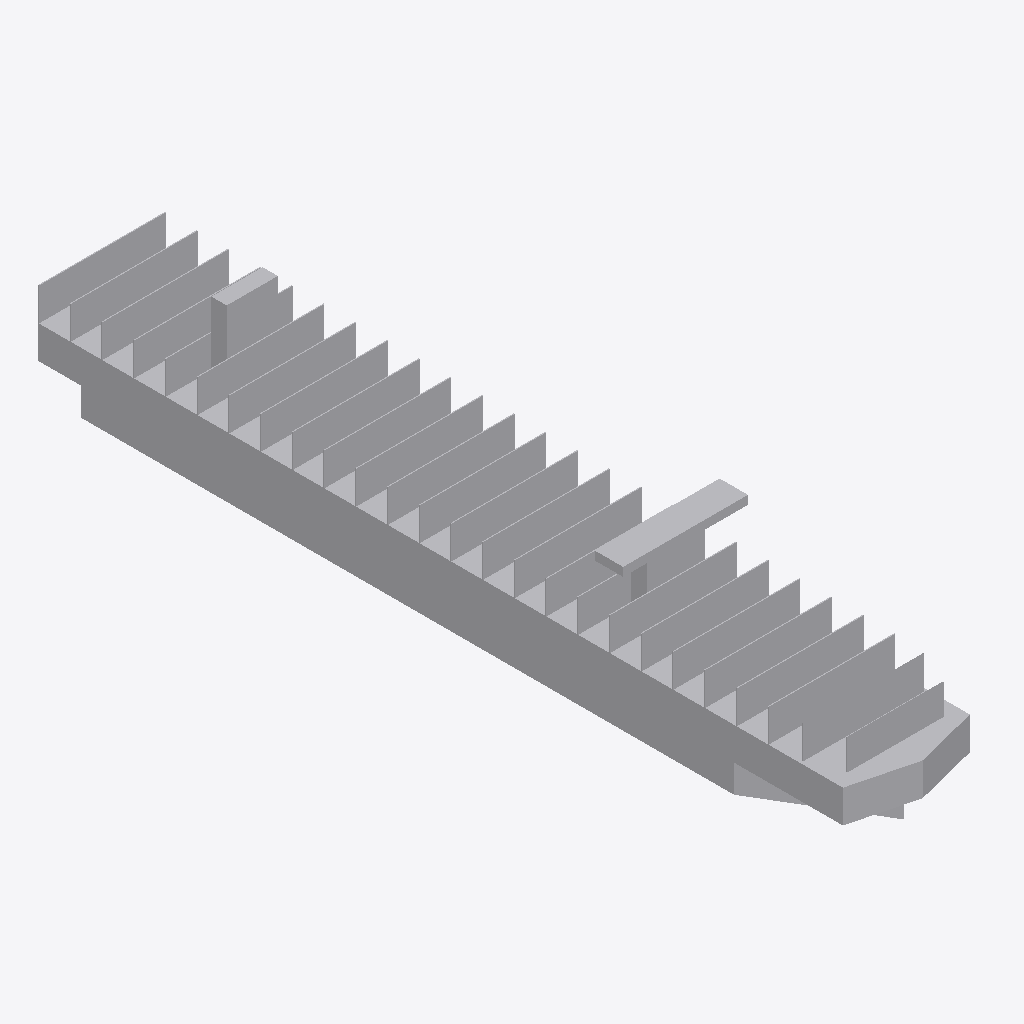
Isometric view of an IFC building model (IFC-SPF (STEP), schema IFC2X3, length unit metre), seen from the south-west, elements coloured by IFC class: 1 other element (light grey).
Extent 62.0 m × 401.3 m × 68.8 m (x, y, z). Elements (1): 1 IfcBuildingElementPart.

HEADER;
FILE_DESCRIPTION(('IFC 2x3 Building Model'),'2;1');
FILE_NAME('','',(''),(''),'','','');
FILE_SCHEMA(('IFC2X3'));
ENDSEC;
DATA;
#1106=IFCPROJECT('15RpMQW0H4e8D62AGxVJb0',$,'APBCN-LOG-TRA-BarcoCargaPasaje_Portacontenedores_Tipo 1_LOD1',$,$,$,$,(#18,#1107),#1108);
#1=IFCSITE('3903hocpn89wwdpylDy2Mi',$,'APBCN-LOG-TRA-BarcoCargaPasaje_Portacontenedores_Tipo 1_LOD1',$,'',#8,$,$,.ELEMENT.,$,$,$,$,$);
#13=IFCBUILDINGELEMENTPART('344iP6sS10UAo$UNKoJZHE',$,'APBCN-LOG-TRA-BarcoCargaPasaje_Portacontenedores_Tipo 1_LOD1',$,'',#14,#15,$);
ENDSEC;
